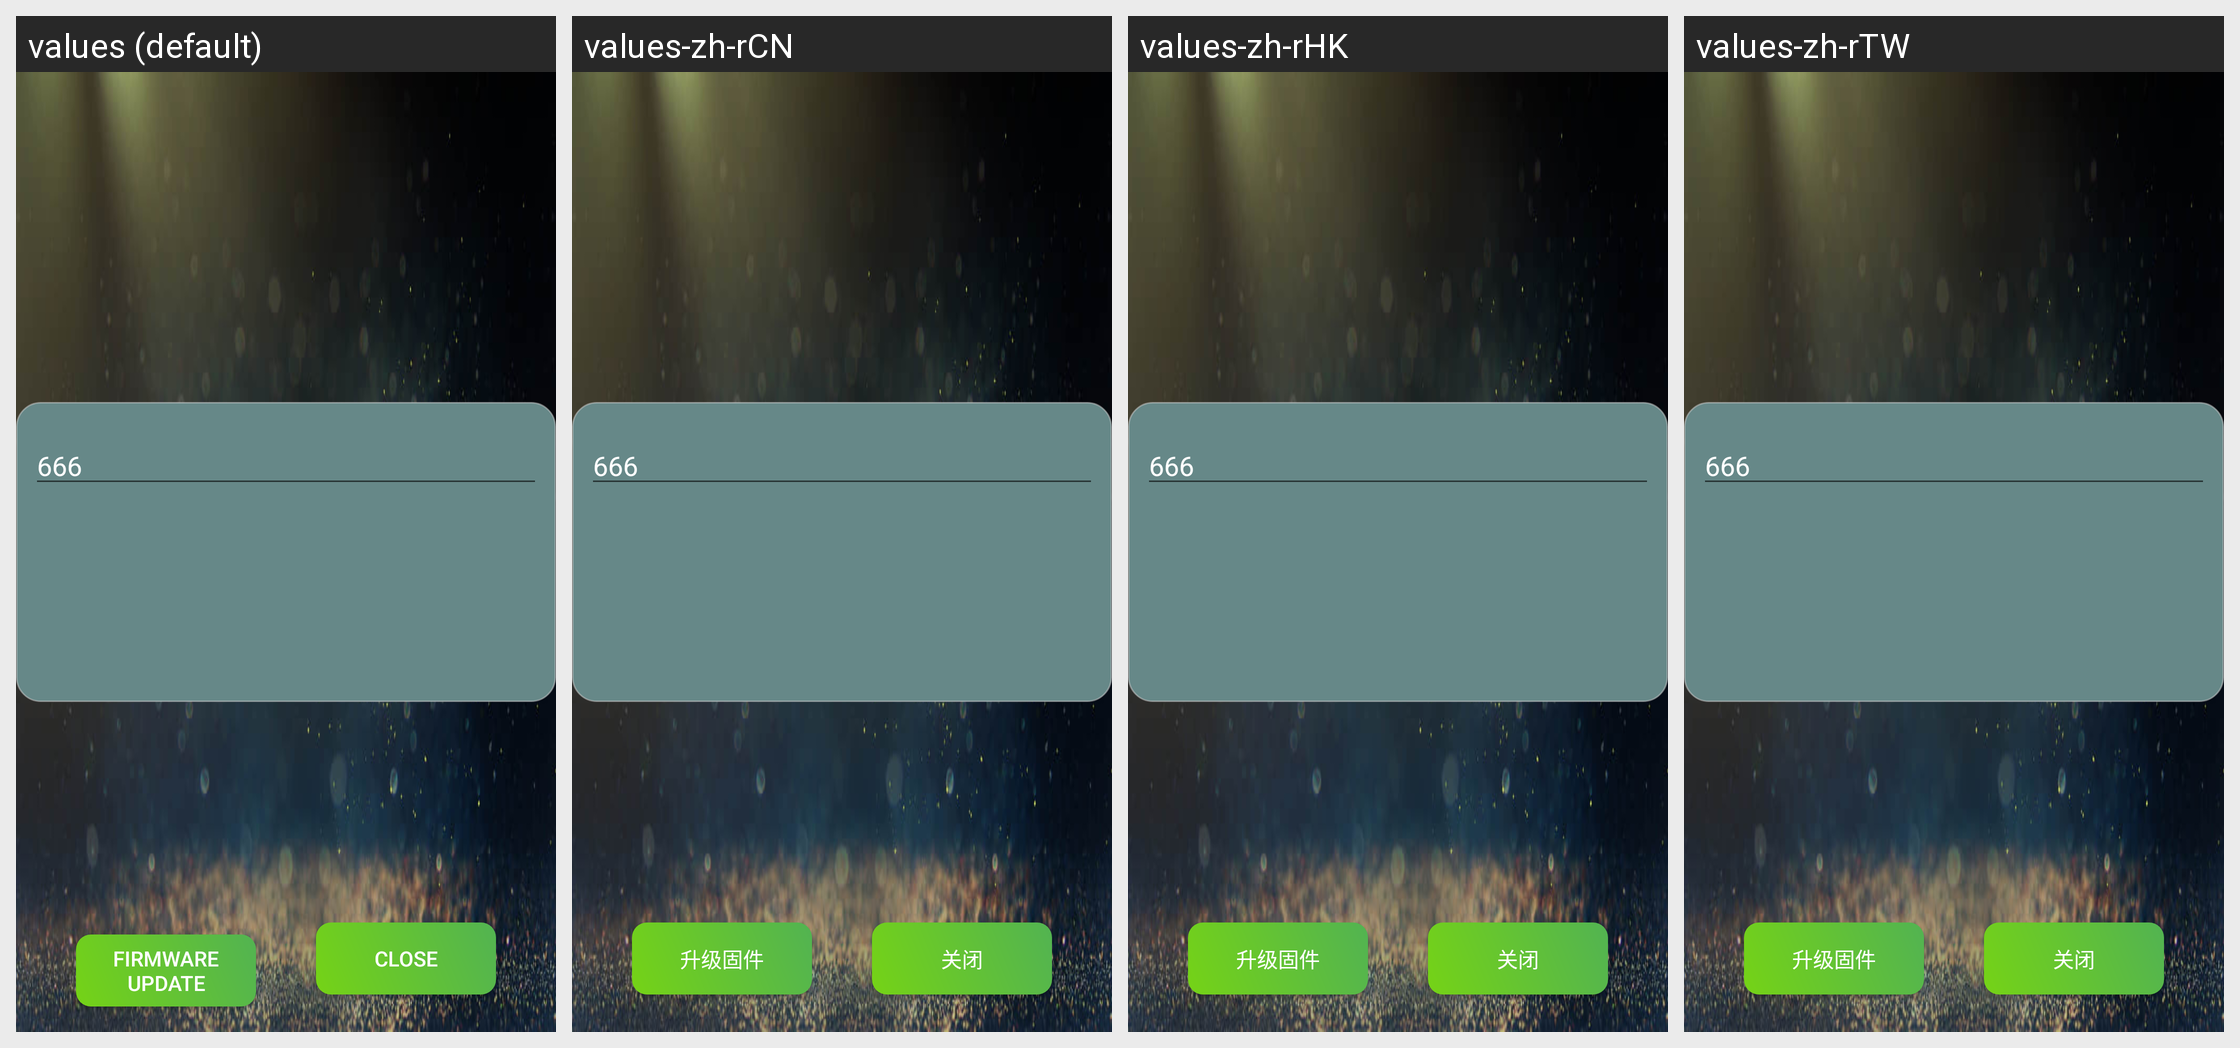

The Android screen above is rendered under several locales of the same app. Produce the string resources it draws, with the default and per-locale values.
Android screen res/layout/activity_firm_ware_update.xml rendered under 4 locales, left to right: values (default), values-zh-rCN, values-zh-rHK, values-zh-rTW. Device: Nexus 5 (rendered at 1080×1920; each locale shown at half size, 540×960, under a caption strip naming it); theme AppTheme.
Other locales in the repository, not shown: values-ja, values-pt-rBR, values-tr-rTR, values-vi-rVN.
Strings drawn on this screen, with the default value and each locale's value (text and hints the layout hard-codes, and strings that could not be matched under every locale, appear in the picture but are not listed):

update_ware
  values: Firmware update
  values-zh-rCN: 升级固件
  values-zh-rHK: 升级固件
  values-zh-rTW: 升级固件

close_text
  values: Close
  values-zh-rCN: 关闭
  values-zh-rHK: 关闭
  values-zh-rTW: 关闭
